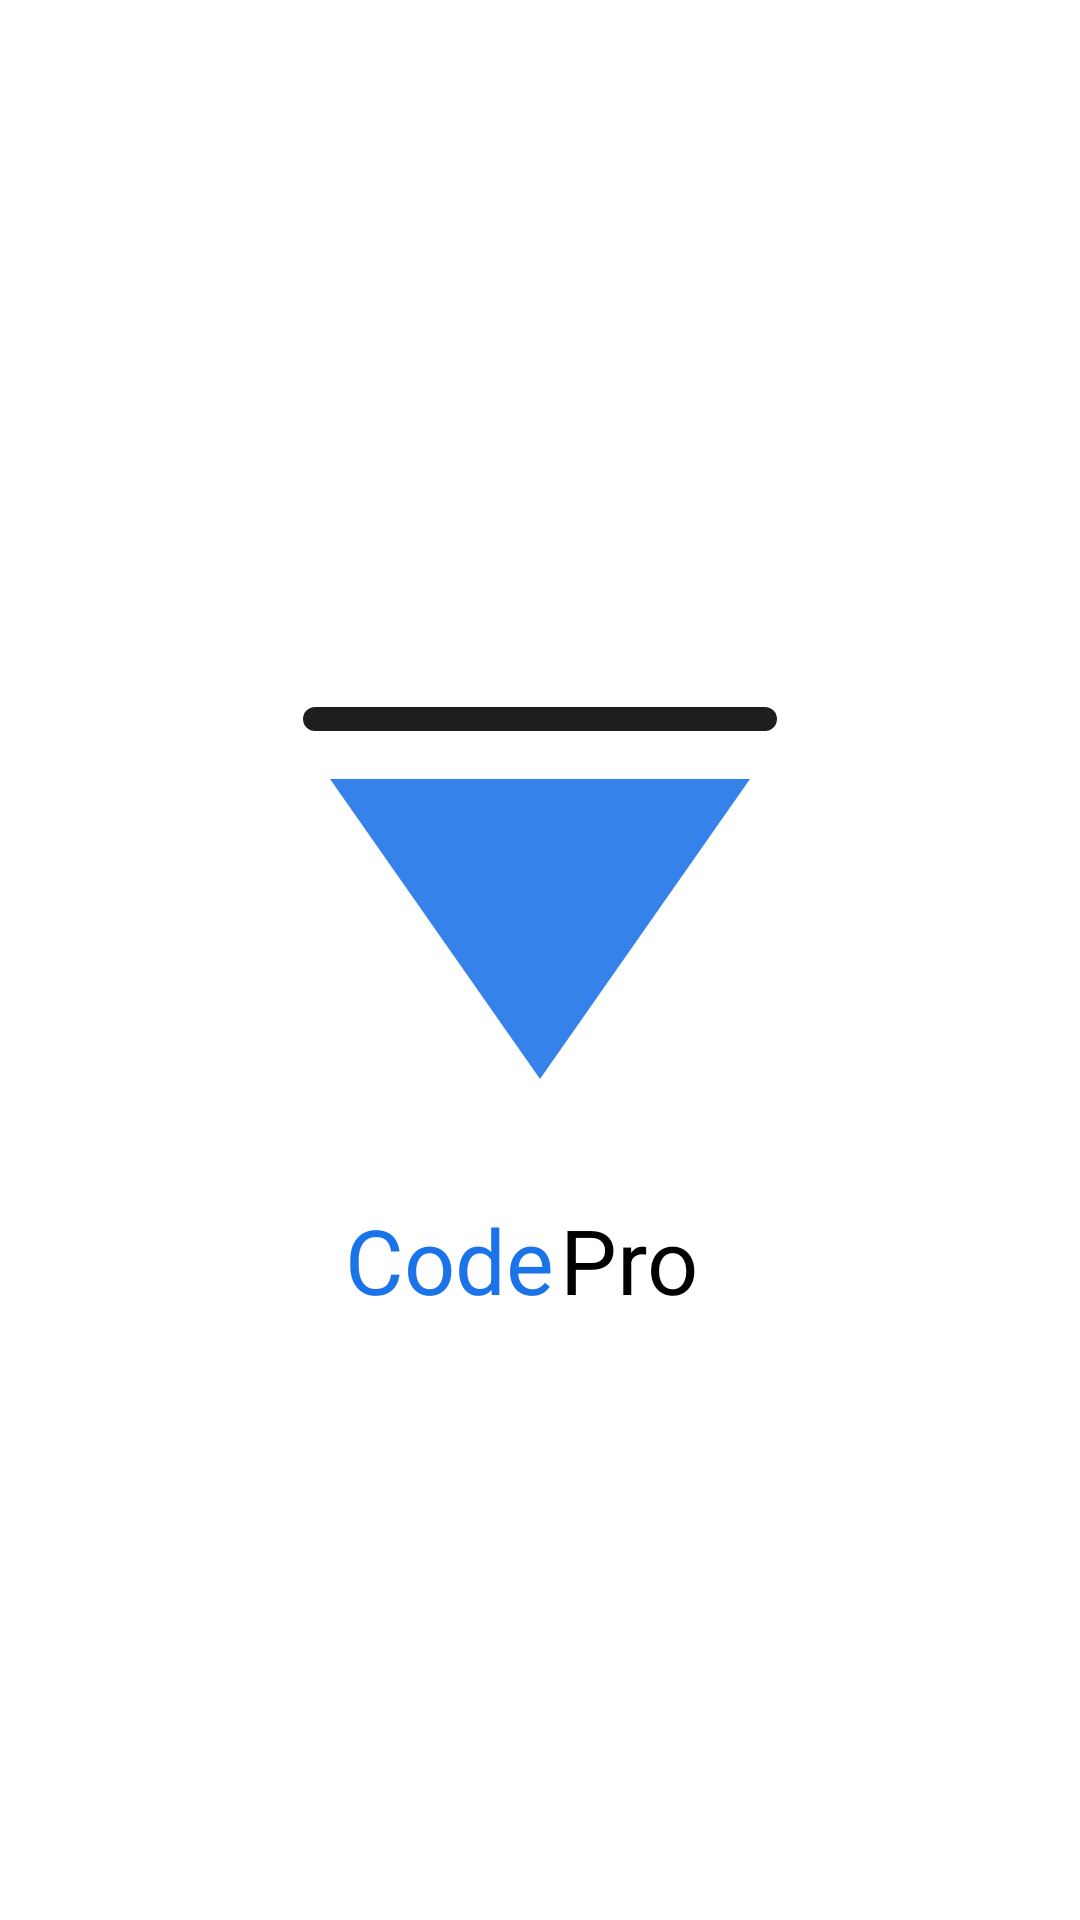

Android layout source for this screen:
<!-- AndroidManifest.xml: application theme Theme.CodePro -->
<!-- res/layout/activity_splash.xml -->
<?xml version="1.0" encoding="utf-8"?>
<RelativeLayout xmlns:android="http://schemas.android.com/apk/res/android"
    android:layout_width="match_parent"
    android:layout_height="match_parent"
    android:background="@color/white"
    android:gravity="center"
    android:orientation="vertical">

    <ImageView
        android:layout_width="200dp"
        android:layout_height="200dp"
        android:src="@drawable/logo"
        android:contentDescription="CodePro"
        android:id="@+id/logo"/>
    <TextView
        android:id="@+id/headerText"
        android:layout_width="wrap_content"
        android:layout_height="wrap_content"
        android:text="Code"
        android:textSize="30sp"
        android:textColor="@color/blue"
        android:layout_below="@id/logo"
        android:gravity="center"
        android:layout_marginLeft="35dp"/>

    <TextView
        android:id="@+id/headerText2"
        android:layout_width="wrap_content"
        android:layout_height="wrap_content"
      android:layout_marginLeft="2dp"
        android:layout_below="@id/logo"
        android:layout_toRightOf="@+id/headerText"
        android:text="Pro"
        android:textColor="@color/black"
        android:textSize="30sp"
        android:gravity="center"/>


</RelativeLayout>
<!-- resources referenced by this layout -->
<resources>
  <color name="black">#FF000000</color>
  <color name="blue">#1A73E8</color>
  <color name="white">#FFFFFFFF</color>
  <!-- drawable logo (drawable) -->
  <vector android:alpha="0.88" android:height="200dp"
      android:viewportHeight="200" android:viewportWidth="200"
      android:width="200dp" xmlns:android="http://schemas.android.com/apk/res/android">
      <path android:fillColor="#FF000000" android:pathData="M25,40L175,40"
          android:strokeColor="#000000" android:strokeLineCap="round" android:strokeWidth="8"/>
      <path android:fillColor="#1A73E8" android:pathData="M100,160l-70,-100l140,0z"/>
  </vector>
  <style name="Theme.CodePro" parent="Theme.MaterialComponents.DayNight.NoActionBar">
          
          <item name="colorPrimary">@color/purple_500</item>
          <item name="colorPrimaryVariant">@color/purple_700</item>
          <item name="colorOnPrimary">@color/white</item>
          
          <item name="colorSecondary">@color/teal_200</item>
          <item name="colorSecondaryVariant">@color/teal_700</item>
          <item name="colorOnSecondary">@color/black</item>
          
          <item name="android:statusBarColor" tools:targetApi="21">#000000</item>
          
      </style>
  <color name="purple_500">#FF6200EE</color>
  <color name="purple_700">#FF3700B3</color>
  <color name="teal_200">#FF03DAC5</color>
  <color name="teal_700">#FF018786</color>
</resources>
